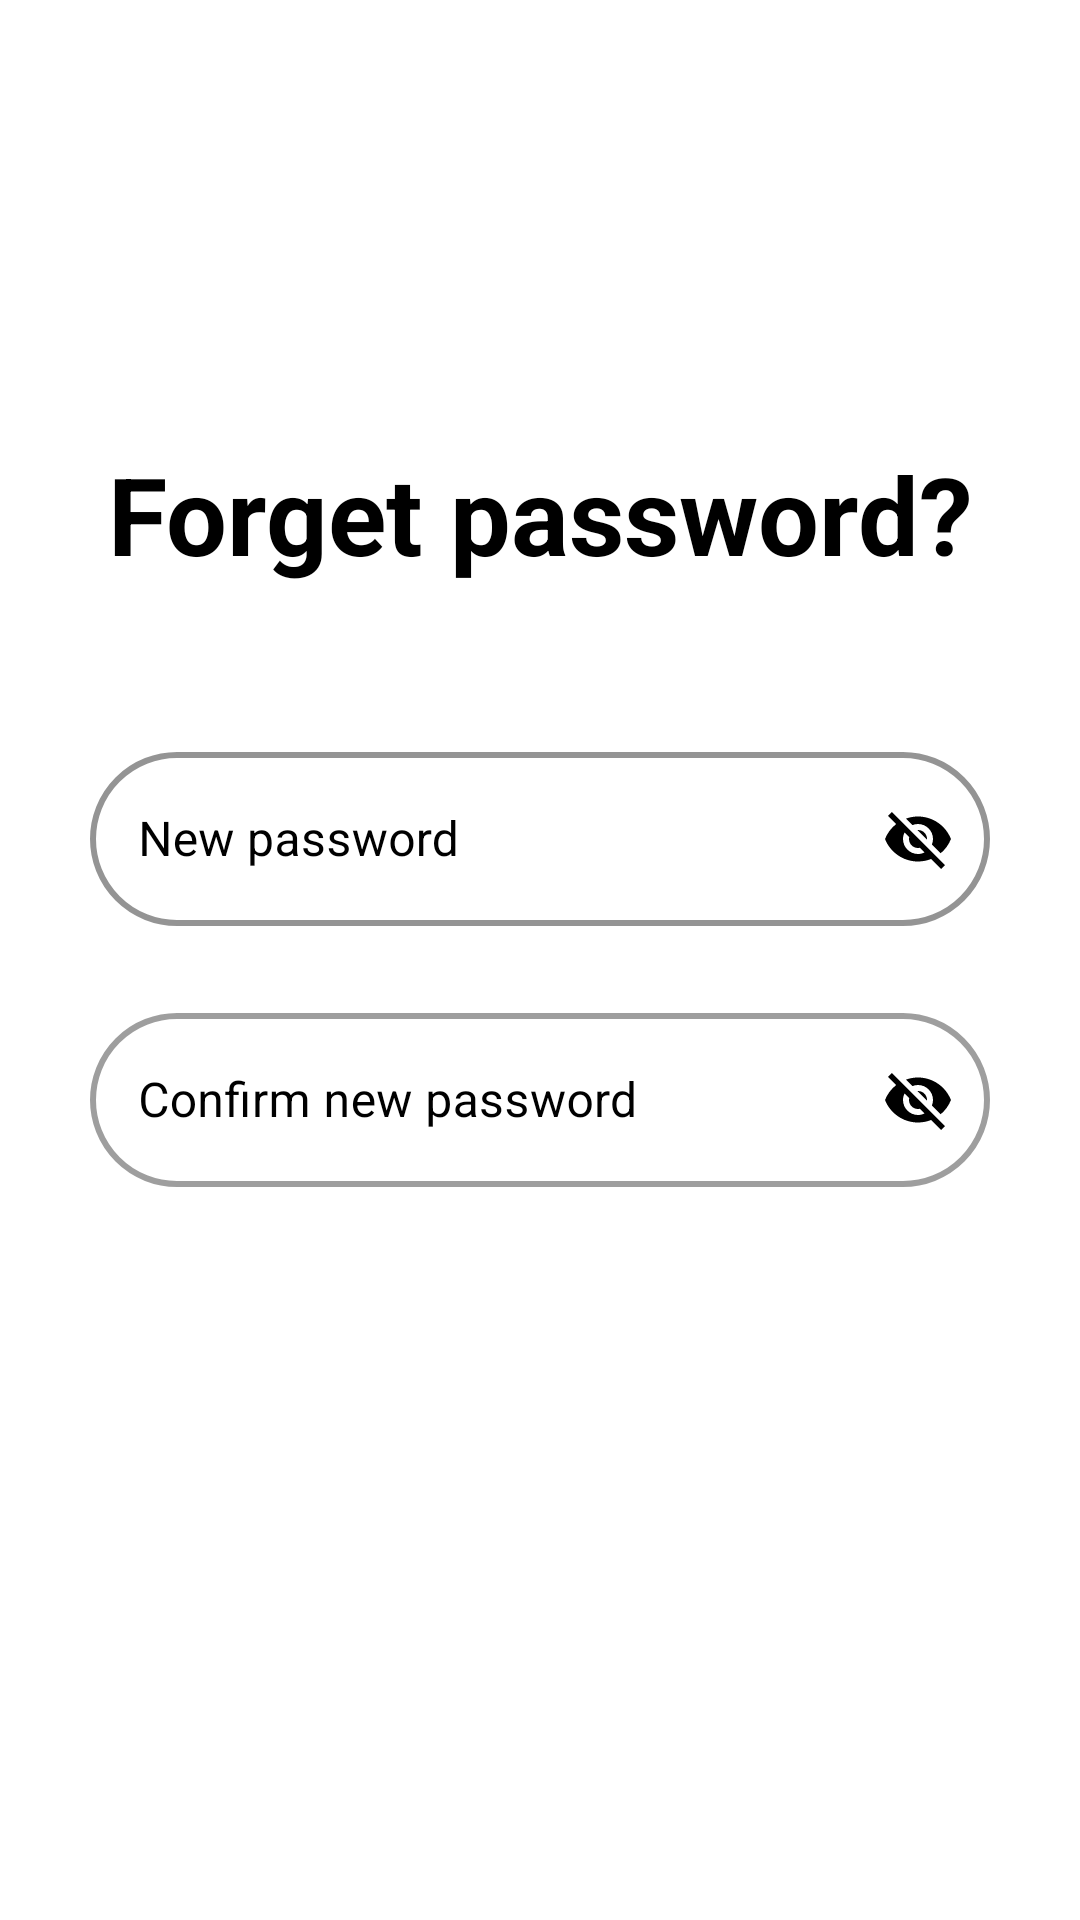

Write the Android layout XML for this screen, with the resource values it uses.
<!-- AndroidManifest.xml: application theme Theme.Spendnee -->
<!-- res/layout/fragment_forget_password.xml -->
<?xml version="1.0" encoding="utf-8"?>
<FrameLayout xmlns:android="http://schemas.android.com/apk/res/android"
    xmlns:tools="http://schemas.android.com/tools"
    xmlns:app="http://schemas.android.com/apk/res-auto"
    android:layout_width="match_parent"
    android:layout_height="match_parent"
    tools:context=".fragment.ForgetPasswordFragment">

    <LinearLayout
        android:id="@+id/fragment_forget_password_linear_layout"
        android:layout_width="match_parent"
        android:layout_height="match_parent"
        android:orientation="vertical">

        <TextView
            android:id="@+id/fragment_forget_password_tv_back"
            android:layout_width="wrap_content"
            android:layout_height="wrap_content"
            android:background="@drawable/ic_black_back"
            android:layout_marginTop="48dp"
            android:layout_marginStart="20dp"/>

        <TextView
            android:layout_width="match_parent"
            android:layout_height="wrap_content"
            android:text="@string/forget_password"
            android:textStyle="bold"
            android:textSize="36sp"
            android:textAlignment="center"
            android:textColor="@color/black"
            android:layout_marginTop="80dp"/>

        <com.google.android.material.textfield.TextInputLayout
            android:id="@+id/fragment_forget_password_til_new_password"
            style="@style/Widget.MaterialComponents.TextInputLayout.OutlinedBox"
            android:layout_width="300dp"
            android:layout_height="85dp"
            android:layout_marginTop="50dp"
            android:textColorHint="@color/black"
            app:passwordToggleEnabled="true"
            app:passwordToggleTint="@color/black"
            app:boxCornerRadiusBottomEnd="30dp"
            app:boxCornerRadiusBottomStart="30dp"
            app:boxCornerRadiusTopEnd="30dp"
            app:boxCornerRadiusTopStart="30dp"
            app:boxStrokeColor="@color/black"
            app:boxStrokeWidth="2dp"
            android:layout_gravity="center">

            <com.google.android.material.textfield.TextInputEditText
                android:id="@+id/fragment_forget_password_et_new_password"
                android:layout_width="match_parent"
                android:layout_height="58dp"
                android:hint="@string/new_password"
                android:paddingLeft="20dp"
                android:textColor="@color/black" />
        </com.google.android.material.textfield.TextInputLayout>

        <com.google.android.material.textfield.TextInputLayout
            android:id="@+id/fragment_forget_password_til_confirm_new_password"
            style="@style/Widget.MaterialComponents.TextInputLayout.OutlinedBox"
            android:layout_width="300dp"
            android:layout_height="85dp"
            android:layout_marginTop="2dp"
            android:layout_gravity="center"
            app:passwordToggleEnabled="true"
            app:passwordToggleTint="@color/black"
            android:textColorHint="@color/black"
            app:boxCornerRadiusBottomEnd="30dp"
            app:boxCornerRadiusBottomStart="30dp"
            app:boxCornerRadiusTopEnd="30dp"
            app:boxCornerRadiusTopStart="30dp"
            app:boxStrokeWidth="2dp">

            <com.google.android.material.textfield.TextInputEditText
                android:id="@+id/fragment_forget_password_et_confirm_new_password"
                android:layout_height="58dp"
                android:hint="@string/confirm_new_password"
                android:layout_width="match_parent"
                android:textColor="@color/black"
                android:paddingLeft="20dp" />
        </com.google.android.material.textfield.TextInputLayout>

        <Button
            android:id="@+id/fragment_forget_password_btn_update"
            android:layout_width="200dp"
            android:layout_height="50dp"
            android:text="@string/update"
            android:textAllCaps="false"
            android:textSize="18dp"
            android:textColor="@color/white"
            android:layout_marginTop="30dp"
            android:layout_gravity="center"
            android:background="@drawable/custom_button"/>
    </LinearLayout>

</FrameLayout>
<!-- resources referenced by this layout -->
<resources>
  <color name="black">#FF000000</color>
  <color name="white">#FFFFFFFF</color>
  <!-- drawable custom_button (drawable) -->
  <?xml version="1.0" encoding="utf-8"?>
  <shape xmlns:android="http://schemas.android.com/apk/res/android">
  
      <stroke android:color="@color/black"/>
      <corners android:topLeftRadius="25dp"
          android:bottomLeftRadius="25dp"
          android:bottomRightRadius="25dp"/>
  
  </shape>
  <string name="confirm_new_password">Confirm new password</string>
  <string name="forget_password">Forget password?</string>
  <string name="new_password">New password</string>
  <string name="update">Update</string>
  <style name="Theme.Spendnee" parent="Theme.MaterialComponents.DayNight.NoActionBar">
          
          <item name="colorPrimary">@color/black</item>
          <item name="colorPrimaryVariant">@color/black</item>
          <item name="colorOnPrimary">@color/black</item>
          
          <item name="colorSecondary">@color/teal_200</item>
          <item name="colorSecondaryVariant">@color/teal_700</item>
          <item name="colorOnSecondary">@color/white</item>
          
          <item name="android:statusBarColor">@color/black</item>
          
      </style>
  <color name="teal_200">#FF000000</color>
  <color name="teal_700">#FF000000</color>
</resources>
